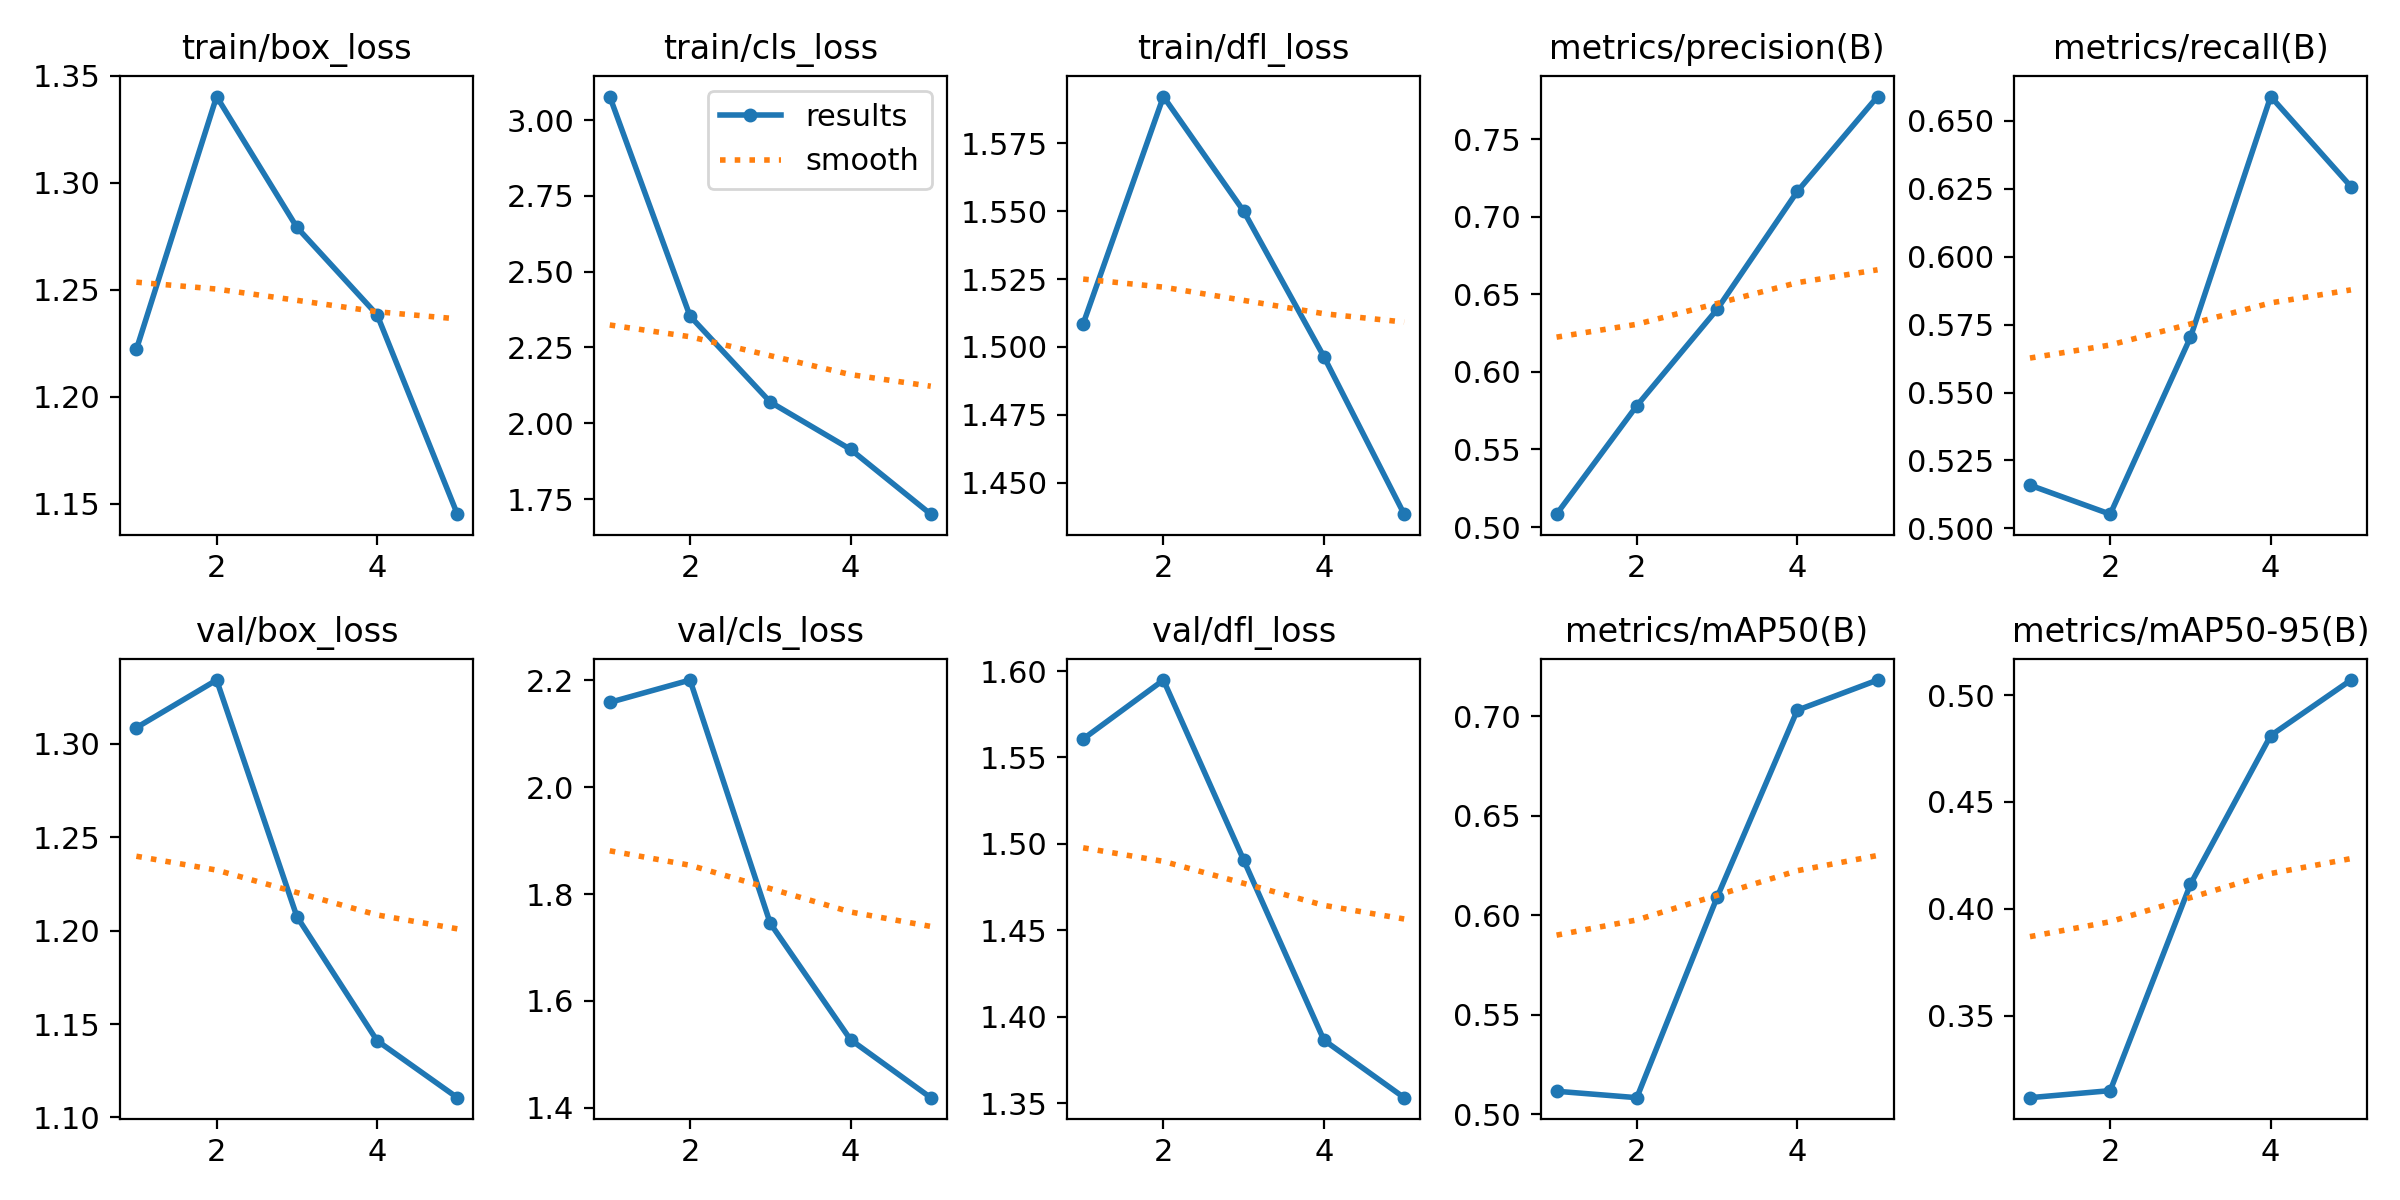

Source data for this figure (header and first rows):
epoch, train/box_loss, train/cls_loss, train/dfl_loss, metrics/precision(B), metrics/recall(B), metrics/mAP50(B), metrics/mAP50-95(B), val/box_loss, val/cls_loss, val/dfl_loss, lr/pg0, lr/pg1, lr/pg2
1, 1.222, 3.078, 1.508, 0.5083, 0.5159, 0.5116, 0.3117, 1.309, 2.159, 1.561, 0.0003024, 0.0003024, 0.0003024
2, 1.34, 2.353, 1.592, 0.5782, 0.5053, 0.5084, 0.315, 1.334, 2.2, 1.595, 0.0004855, 0.0004855, 0.0004855
3, 1.279, 2.07, 1.55, 0.6403, 0.5703, 0.609, 0.4115, 1.208, 1.745, 1.491, 0.0005487, 0.0005487, 0.0005487
4, 1.238, 1.914, 1.496, 0.7164, 0.6588, 0.703, 0.4811, 1.141, 1.528, 1.387, 0.000369, 0.000369, 0.000369
5, 1.145, 1.7, 1.438, 0.7775, 0.6257, 0.7182, 0.507, 1.111, 1.419, 1.353, 0.0001891, 0.0001891, 0.0001891
